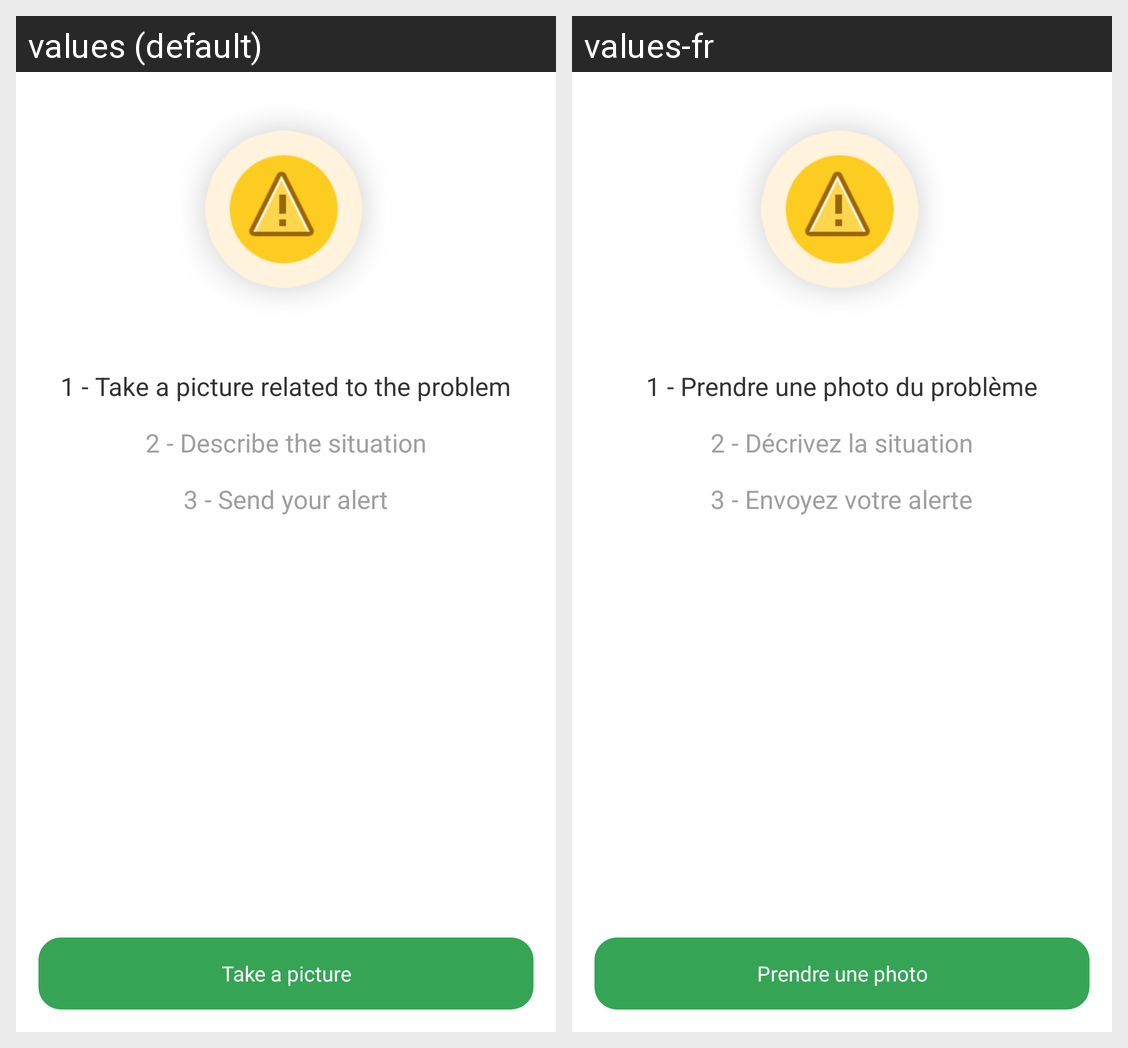

Strings drawn on this Android screen and how each of the app's shown locales translates them:
Android screen res/layout/explain_fragment.xml rendered under 2 locales, left to right: values (default), values-fr. Device: Nexus 5 (rendered at 1080×1920; each locale shown at half size, 540×960, under a caption strip naming it); theme CustomActionBarTheme.
Strings drawn on this screen, with the default value and each locale's value (text and hints the layout hard-codes, and strings that could not be matched under every locale, appear in the picture but are not listed):

explain_photo
  values: 1 - Take a picture related to the problem
  values-fr: 1 - Prendre une photo du problème

explain_situation
  values: 2 - Describe the situation
  values-fr: 2 - Décrivez la situation

explain_send
  values: 3 - Send your alert
  values-fr: 3 - Envoyez votre alerte

explain_button
  values: Take a picture
  values-fr: Prendre une photo
